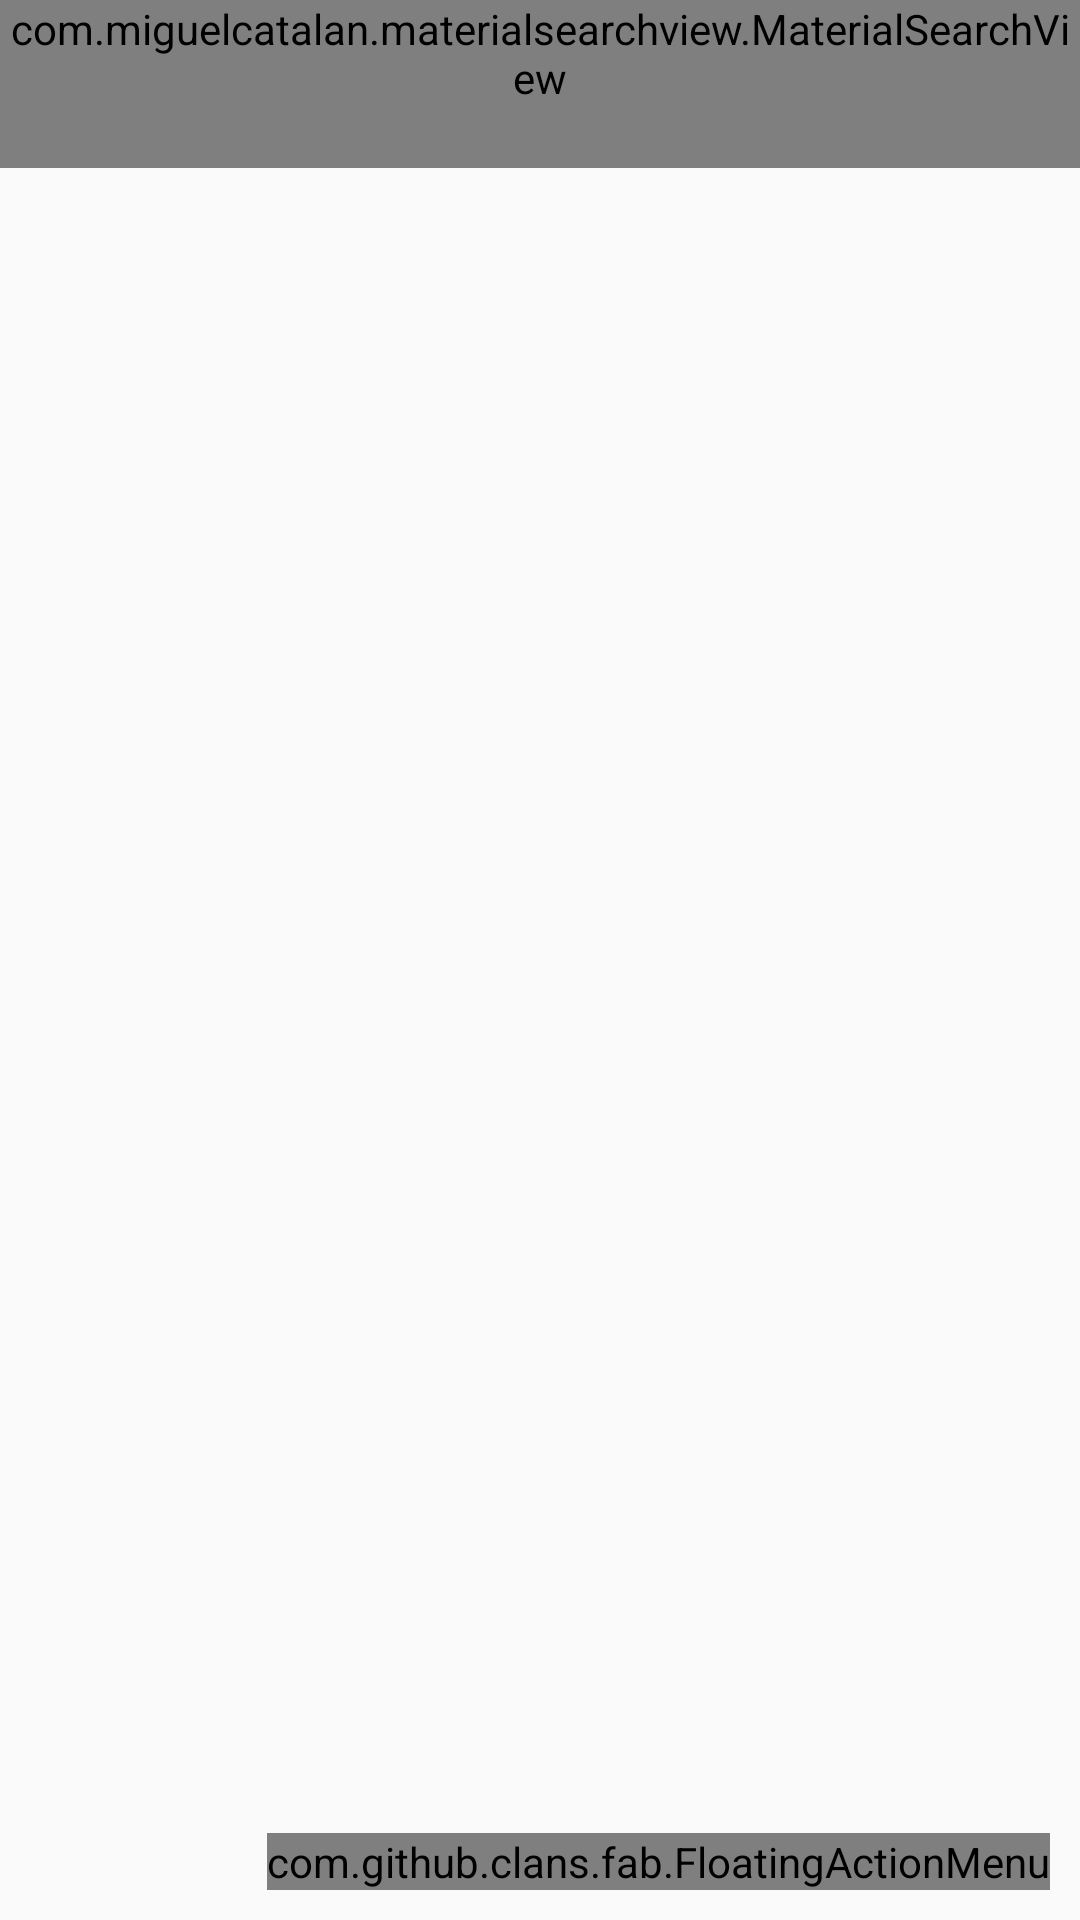

Layout XML and referenced resources for this Android screen:
<!-- AndroidManifest.xml: application theme AppTheme -->
<!-- res/layout/activity_lista_local.xml -->
<?xml version="1.0" encoding="utf-8"?>
<LinearLayout xmlns:android="http://schemas.android.com/apk/res/android"
    xmlns:app="http://schemas.android.com/apk/res-auto"
    xmlns:tools="http://schemas.android.com/tools"
    android:layout_width="match_parent"
    android:layout_height="match_parent"
    xmlns:fab="http://schemas.android.com/apk/res-auto"
    android:orientation="vertical"
    tools:context=".activity.ListaLocalActivity">

    <com.google.android.material.appbar.AppBarLayout
        android:layout_width="match_parent"
        android:layout_height="wrap_content"
        android:theme="@style/AppTheme.AppBarOverlay">

        <include layout="@layout/toolbar_lista_locais" />

    </com.google.android.material.appbar.AppBarLayout>

    <FrameLayout
        android:layout_width="match_parent"
        android:layout_height="match_parent">

        <androidx.recyclerview.widget.RecyclerView
            android:id="@+id/recyclerLocais"
            android:layout_width="match_parent"
            android:layout_height="match_parent"
            android:layout_marginStart="8dp"
            android:layout_marginLeft="8dp"
            android:layout_marginTop="8dp"
            android:layout_marginEnd="8dp"
            android:layout_marginRight="8dp"
            android:layout_marginBottom="8dp">

        </androidx.recyclerview.widget.RecyclerView>

        <include layout="@layout/content_floating_menu"/>

    </FrameLayout>

</LinearLayout>
<!-- res/layout/toolbar_lista_locais.xml (included above) -->
<?xml version="1.0" encoding="utf-8"?>
<FrameLayout xmlns:android="http://schemas.android.com/apk/res/android"
    android:layout_width="match_parent"
    android:layout_height="match_parent"
    xmlns:app="http://schemas.android.com/apk/res-auto">

    <androidx.appcompat.widget.Toolbar
        android:id="@+id/toolbarListaLocais"
        android:layout_width="match_parent"
        android:layout_height="wrap_content"
        android:minHeight="?attr/actionBarSize"
        android:background="?attr/colorPrimary"
        android:theme="?attr/actionBarTheme"
        app:popupTheme="@style/AppTheme.PopupOverlay"
         />

    <com.miguelcatalan.materialsearchview.MaterialSearchView
        android:id="@+id/materialSearchListaLocais"
        android:layout_width="match_parent"
        android:layout_height="wrap_content"
        android:minHeight="?attr/actionBarSize"
        android:theme="@style/MaterialSearchViewStyle"
        />

</FrameLayout>
<!-- res/layout/content_floating_menu.xml (included above) -->
<?xml version="1.0" encoding="utf-8"?>
<FrameLayout
    xmlns:android="http://schemas.android.com/apk/res/android"
    xmlns:fab="http://schemas.android.com/apk/res-auto"
    xmlns:app="http://schemas.android.com/apk/res-auto"
    android:layout_width="match_parent"
    android:layout_height="match_parent">

    <com.github.clans.fab.FloatingActionMenu
        android:id="@+id/fab_menu_principal"
        android:layout_width="wrap_content"
        android:layout_height="wrap_content"
        android:layout_gravity="bottom|end"
        android:layout_margin="10dp"
        fab:menu_icon="@drawable/ic_menu_branco"
        fab:menu_colorNormal="@color/colorAccent"
        fab:menu_colorPressed="@color/colorPrimary"
        >

        <com.github.clans.fab.FloatingActionButton
            android:id="@+id/floating_menu_mapa"
            android:layout_width="wrap_content"
            android:layout_height="wrap_content"
            android:src="@drawable/ic_mapa_branco"
            fab:fab_colorNormal="@color/corFtSubMenuMapa"
            fab:fab_colorPressed="@color/corFtSubMenuPressed"
            fab:fab_label="Mapa"
            fab:fab_size="mini"
            />

        <com.github.clans.fab.FloatingActionButton
            android:id="@+id/floating_menu_locais"
            android:layout_width="wrap_content"
            android:layout_height="wrap_content"
            android:src="@drawable/ic_pesquisar_branco"
            fab:fab_colorNormal="@color/corFtSubMenuMapa"
            fab:fab_colorPressed="@color/corFtSubMenuPressed"
            fab:fab_label="Pesquisar Locais"
            fab:fab_size="mini"
            />

        <com.github.clans.fab.FloatingActionButton
            android:id="@+id/floating_menu_eventos"
            android:layout_width="wrap_content"
            android:layout_height="wrap_content"
            android:src="@drawable/ic_evento_branco"
            fab:fab_colorNormal="@color/corFtSubMenuEventos"
            fab:fab_colorPressed="@color/corFtSubMenuPressed"
            fab:fab_label="Eventos"
            fab:fab_size="mini"
            />

    </com.github.clans.fab.FloatingActionMenu>

</FrameLayout>
<!-- resources referenced by this layout -->
<resources>
  <color name="colorAccent">#1CA3FF</color>
  <color name="colorPrimary">#0574f0</color>
  <color name="corFtSubMenuEventos">#1C68FF</color>
  <color name="corFtSubMenuMapa">#1C68FF</color>
  <color name="corFtSubMenuPressed">#2196F3</color>
  <style name="AppTheme.AppBarOverlay" parent="ThemeOverlay.AppCompat.Dark.ActionBar" />
  <style name="AppTheme.PopupOverlay" parent="ThemeOverlay.AppCompat.Light" />
  <style name="MaterialSearchViewStyle">
          
          <item name="searchBackground">@color/colorPrimary</item>
  
          
          <item name="searchBackIcon">@drawable/ic_search_back_branco</item>
  
          
          <item name="searchCloseIcon">@drawable/ic_search_close_icon</item>
  
          
          <item name="android:textColorHint">#FFFFFF</item>
  
          
          <item name="android:textColor">#FFFFFF</item>
  
          
          <item name="android:hint">Pesquise aqui</item>
  
      </style>
  <style name="AppTheme" parent="Theme.AppCompat.Light.NoActionBar">
          
          <item name="colorPrimary">@color/colorPrimary</item>
          <item name="colorPrimaryDark">@color/colorPrimaryDark</item>
          <item name="colorAccent">@color/colorAccent</item>
      </style>
  <color name="colorPrimaryDark">#0049C7</color>
</resources>
